Run: headless pygame with SDL's dummy video driver; simulated clock (each Clock.tick advances the game by its frame time, no real sleeping); random seed 0; keys injected as events and as key.get_pressed() state; no mouse input.
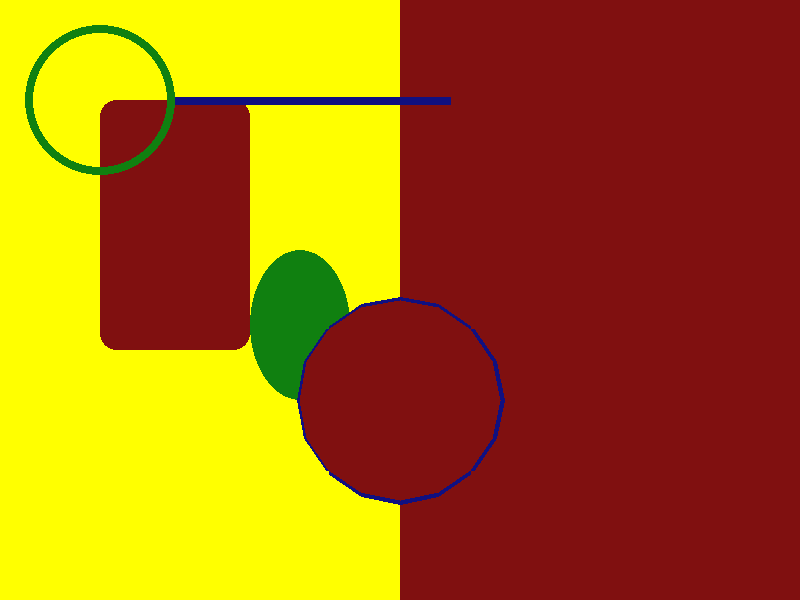
Frame 1 of 4 · flips 1–60 · no input
Frame 2 of 4 · flips 61–180 · tapped SPACE, RETURN · held RIGHT (→), D · screen unchanged from frame 1, image omitted
Frame 3 of 4 · flips 181–300 · held DOWN (↓), S · screen unchanged from frame 2, image omitted
Frame 4 of 4 · flips 301–420 · held LEFT (←), A, UP (↑), W · screen unchanged from frame 3, image omitted

The pygame program that drew these frames:

import pygame
import math
BG_COLOR = pygame.Color('yellow')
RECT_COLOR = pygame.Color(128, 16, 16)
CIR_COLOR = pygame.Color(16, 128, 16)
LINE_COLOR = pygame.Color(16, 16, 128)

pygame.init()
size = width, height = 800, 600
screen = pygame.display.set_mode(size)
pygame.display.set_caption('MY SUPER GAME')

icon = pygame.Surface((32, 32))
pygame.draw.circle(icon, BG_COLOR, (16,16), 16)
pygame.display.set_icon(icon)

screen.fill(BG_COLOR)
screen.fill(RECT_COLOR, (400,0, 400, 600))

pygame.draw.rect(screen, RECT_COLOR, (100, 100,  150, 250), border_radius=16)
pygame.draw.circle(screen, CIR_COLOR, (100, 100), 75, width=8)
pygame.draw.ellipse(screen, CIR_COLOR, (250, 250,  100, 150))
pygame.draw.line(screen, LINE_COLOR, (175, 100), (450, 100), width=8)

n = 16
poly = []
for i in range(n):
    x = width // 2 + math.cos(i * 2 * math.pi / n) * 100
    y = width // 2 + math.sin(i * 2 * math.pi / n) * 100
    poly.append((x,y))

pygame.draw.lines(screen, LINE_COLOR, True, poly, width=8)
pygame.draw.polygon(screen, RECT_COLOR, poly)

pygame.display.flip()
while pygame.event.wait().type != pygame.QUIT:
    pass

pygame.quit()
